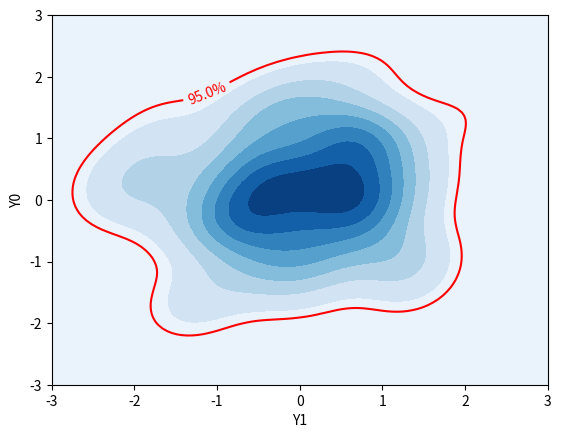

This chart was generated by the following Python code:
import numpy as np
import matplotlib.pyplot as plt
import scipy.stats as st

# Create random data
np.random.seed(0)
data = np.random.multivariate_normal((0, 0), [[0.8, 0.05], [0.05, 0.7]], 100)
x = data[:, 0]
y = data[:, 1]
xmin, xmax = -3, 3
ymin, ymax = -3, 3

# Peform the kernel density estimation
values = np.vstack([x, y])
kde = st.gaussian_kde(values)




# Find the isoValue so that the probability of being inside this iso-contour is at the specified level (similar to XX% confidence interval)
desiredProbability = 0.95

# Evaluation of the probability inside a contour is done with Monte-Carlo integration (brute-force ; there may be subtler ways to do it but it is late and I want to sleep so judgmental comments are unwelcome)
sampleSize      = 100000
samples         = kde.resample(size=sampleSize)
pdfValues       = kde(samples)
highestPDFValue = max(pdfValues)

def EstimateProbability(isoValue):
  # Filter the samples to retain only those inside your contour
  inSamples = pdfValues > isoValue #gives array of booleans
 
  # Compute integral 
  integral = inSamples.sum() / float(sampleSize)
  return integral


def FindOptimalIsoValue(desProba, fun, highVal):
  threshold = 0.0001
  counter   = 0
  residual  = 1000000000.0
  low = 0.0
  high = highVal
  while abs(residual) > threshold:
    if counter > 1000:
      print("Not converged. Reaching this state is highly unlikely, so I recommend you play the lottery if it happens.")
      break
    counter += 1
    guess = (high + low) / 2.0
    residual = fun(guess) - desProba
    if residual > 0.0: # probability inside contour is higher than desired -> must tighten the contour -> must increase the isoValue
      low   = guess
    else:
      high  = guess 
  return guess


myIsoValue = FindOptimalIsoValue(desiredProbability, EstimateProbability, highestPDFValue)
print("Iso value  = " + str(myIsoValue))
print("Proba      = " + str(EstimateProbability(myIsoValue)))


# Plot 2D kernel density estimation with the isoline computed above
xx, yy = np.mgrid[xmin:xmax:100j, ymin:ymax:100j]
positions = np.vstack([xx.ravel(), yy.ravel()])
f = np.reshape(kde(positions).T, xx.shape)
fig = plt.figure()
ax = fig.gca()
ax.set_xlim(xmin, xmax)
ax.set_ylim(ymin, ymax)
# Contourf plot
cfset = ax.contourf(xx, yy, f, cmap='Blues')
#cset = ax.contour(xx, yy, f, colors='k')
# Or kernel density estimate plot instead of the contourf plot
#ax.imshow(np.rot90(f), cmap='Blues', extent=[xmin, xmax, ymin, ymax])
# Contour plot
cset = ax.contour(xx, yy, f, levels=[myIsoValue], colors='r')
# Label plot
def fmt(x):
  return str(desiredProbability * 100.0) + "%"

ax.clabel(cset, inline=1, fmt=fmt, fontsize=10)
ax.set_xlabel('Y1')
ax.set_ylabel('Y0')
plt.show()
